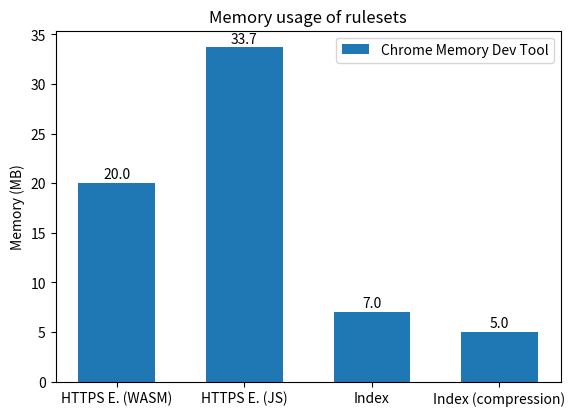

Write Python code to recreate this figure.
import matplotlib
import matplotlib.pyplot as plt
import numpy as np

# matplotlib.rcParams.update({'font.size': 20})
labels = ['HTTPS E. (WASM)', 'HTTPS E. (JS)', 'Index', 'Index (compression)']
chrome_means = [20, 33.7, 7, 5]
# firefox_means = [540, 305, 45]

x = np.arange(len(labels))  # the label locations
width = 0.35  # the width of the bars

fig, ax = plt.subplots()
rects1 = ax.bar(x, chrome_means, 0.6, label='Chrome Memory Dev Tool')
# rects2 = ax.bar(x + width/2, firefox_means, width, label='Firefox')

# Add some text for labels, title and custom x-axis tick labels, etc.
ax.set_ylabel('Memory (MB)')
ax.set_title('Memory usage of rulesets')
ax.set_xticks(x)
ax.set_xticklabels(labels)
ax.legend()


def autolabel(rects):
    """Attach a text label above each bar in *rects*, displaying its height."""
    for rect in rects:
        height = rect.get_height()
        if height != 0:
            ax.annotate('{}'.format(height),
                        xy=(rect.get_x() + rect.get_width() / 2, height),
                        xytext=(0, 1),  # 3 points vertical offset
                        textcoords="offset points",
                        ha='center', va='bottom')


autolabel(rects1)
# autolabel(rects2)

fig.tight_layout(pad=3)

plt.savefig('test.png')
plt.savefig('test.svg')
plt.show()
